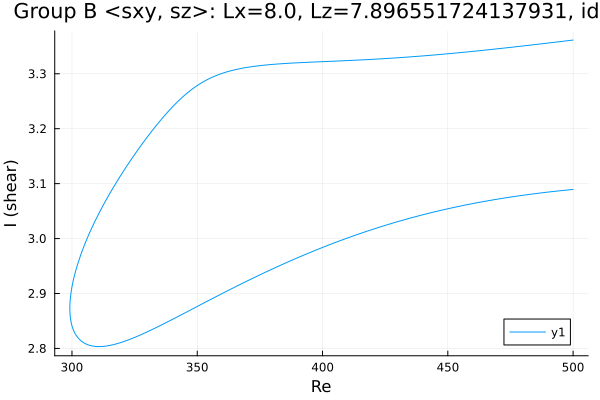

Source data for this figure (header and first rows):
Re, shear
500.0, 3.361
498.8, 3.361
497.4, 3.36
496, 3.359
494.5, 3.358
493.1, 3.358
491.7, 3.357
490.3, 3.356
488.9, 3.355
487.5, 3.355
486.1, 3.354
484.6, 3.353
483.2, 3.352
481.8, 3.352
480.4, 3.351
479, 3.35
477.6, 3.349
476.2, 3.349
474.7, 3.348
473.3, 3.347
471.9, 3.347
470.5, 3.346
469.1, 3.345
467.7, 3.344
466.3, 3.344
464.8, 3.343
463.4, 3.342
462, 3.342
460.6, 3.341
459.2, 3.34
457.8, 3.34
456.4, 3.339
454.9, 3.339
453.5, 3.338
452.1, 3.337
450.7, 3.337
449.3, 3.336
447.9, 3.336
446.5, 3.335
445, 3.334
443.6, 3.334
442.2, 3.333
440.8, 3.333
439.4, 3.332
438, 3.332
436.6, 3.331
435.1, 3.331
433.7, 3.33
432.3, 3.33
430.9, 3.329
429.5, 3.329
428.1, 3.329
426.7, 3.328
425.2, 3.328
423.8, 3.327
422.4, 3.327
421, 3.327
419.6, 3.326
418.2, 3.326
416.8, 3.326
... 287 more rows
